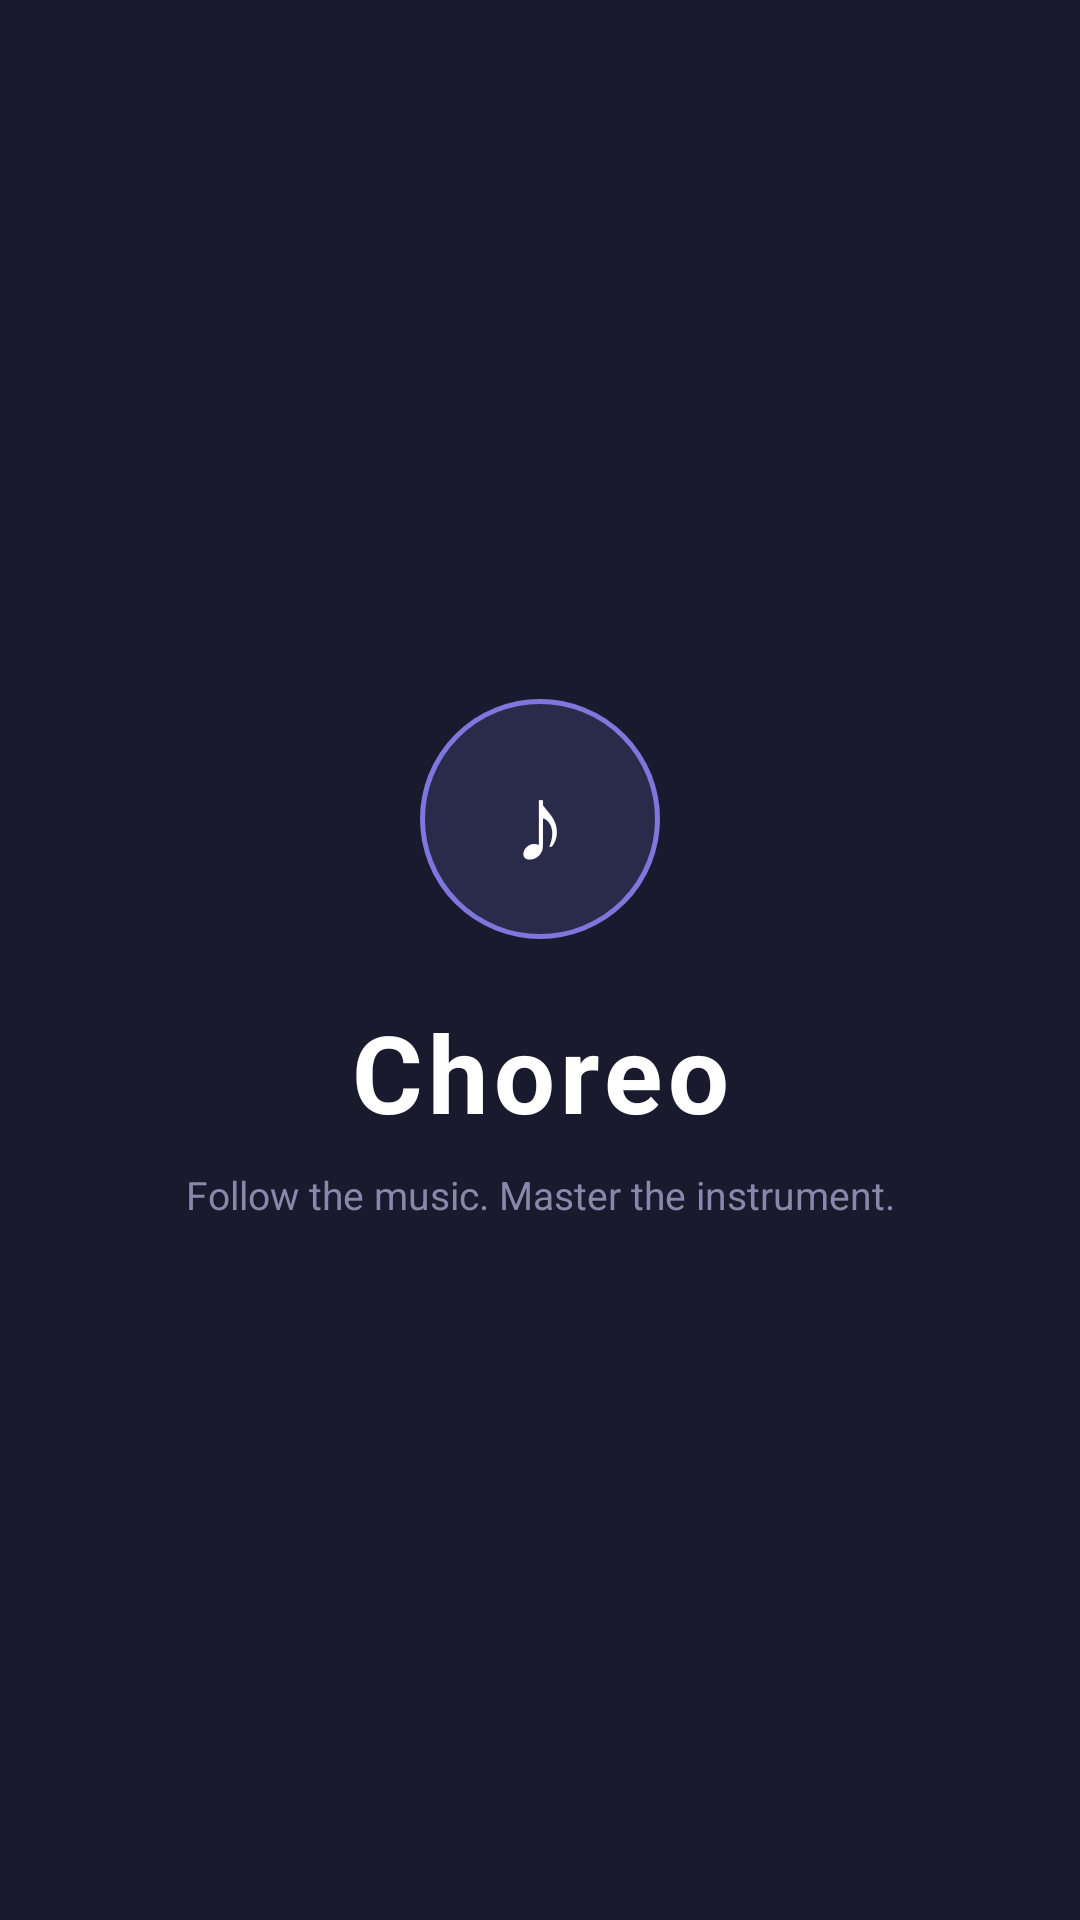

Here is an Android app screen rendered from its layout file. Give the layout XML and the strings, colors and styles it references.
<!-- AndroidManifest.xml: activity theme Theme.Choreo.Splash -->
<!-- res/layout/activity_splash.xml -->
<?xml version="1.0" encoding="utf-8"?>
<androidx.constraintlayout.widget.ConstraintLayout
    xmlns:android="http://schemas.android.com/apk/res/android"
    xmlns:app="http://schemas.android.com/apk/res-auto"
    android:layout_width="match_parent"
    android:layout_height="match_parent"
    android:background="@color/indigo_dark">

    
    <TextView
        android:id="@+id/tvLogo"
        android:layout_width="80dp"
        android:layout_height="80dp"
        android:background="@drawable/bg_logo_circle"
        android:gravity="center"
        android:text="♪"
        android:textColor="@color/white"
        android:textSize="36sp"
        app:layout_constraintBottom_toTopOf="@id/tvAppName"
        app:layout_constraintEnd_toEndOf="parent"
        app:layout_constraintStart_toStartOf="parent"
        app:layout_constraintVertical_chainStyle="packed"
        app:layout_constraintTop_toTopOf="parent"
        android:layout_marginBottom="20dp"/>

    <TextView
        android:id="@+id/tvAppName"
        android:layout_width="wrap_content"
        android:layout_height="wrap_content"
        android:text="Choreo"
        android:textColor="@color/white"
        android:textSize="36sp"
        android:textStyle="bold"
        android:letterSpacing="0.05"
        app:layout_constraintTop_toBottomOf="@id/tvLogo"
        app:layout_constraintStart_toStartOf="parent"
        app:layout_constraintEnd_toEndOf="parent"
        app:layout_constraintBottom_toTopOf="@id/tvTagline"/>

    <TextView
        android:id="@+id/tvTagline"
        android:layout_width="wrap_content"
        android:layout_height="wrap_content"
        android:text="Follow the music. Master the instrument."
        android:textColor="@color/text_muted"
        android:textSize="13sp"
        android:layout_marginTop="8dp"
        app:layout_constraintTop_toBottomOf="@id/tvAppName"
        app:layout_constraintStart_toStartOf="parent"
        app:layout_constraintEnd_toEndOf="parent"
        app:layout_constraintBottom_toBottomOf="parent"/>

</androidx.constraintlayout.widget.ConstraintLayout>
<!-- resources referenced by this layout -->
<resources>
  <color name="indigo_dark">#1a1a2e</color>
  <color name="text_muted">#8888AA</color>
  <color name="white">#FFFFFFFF</color>
  <!-- drawable bg_logo_circle (drawable) -->
  <?xml version="1.0" encoding="utf-8"?>
  <shape xmlns:android="http://schemas.android.com/apk/res/android"
      android:shape="oval">
      <solid android:color="#2a2a4a"/>
      <stroke android:width="1.5dp" android:color="@color/indigo_light"/>
  </shape>
  <style name="Theme.Choreo.Splash" parent="Theme.MaterialComponents.NoActionBar">
          <item name="android:windowBackground">@color/indigo_dark</item>
          <item name="android:statusBarColor">@color/indigo_dark</item>
          <item name="android:navigationBarColor">@color/indigo_dark</item>
      </style>
  <color name="indigo_light">#7F77DD</color>
</resources>
